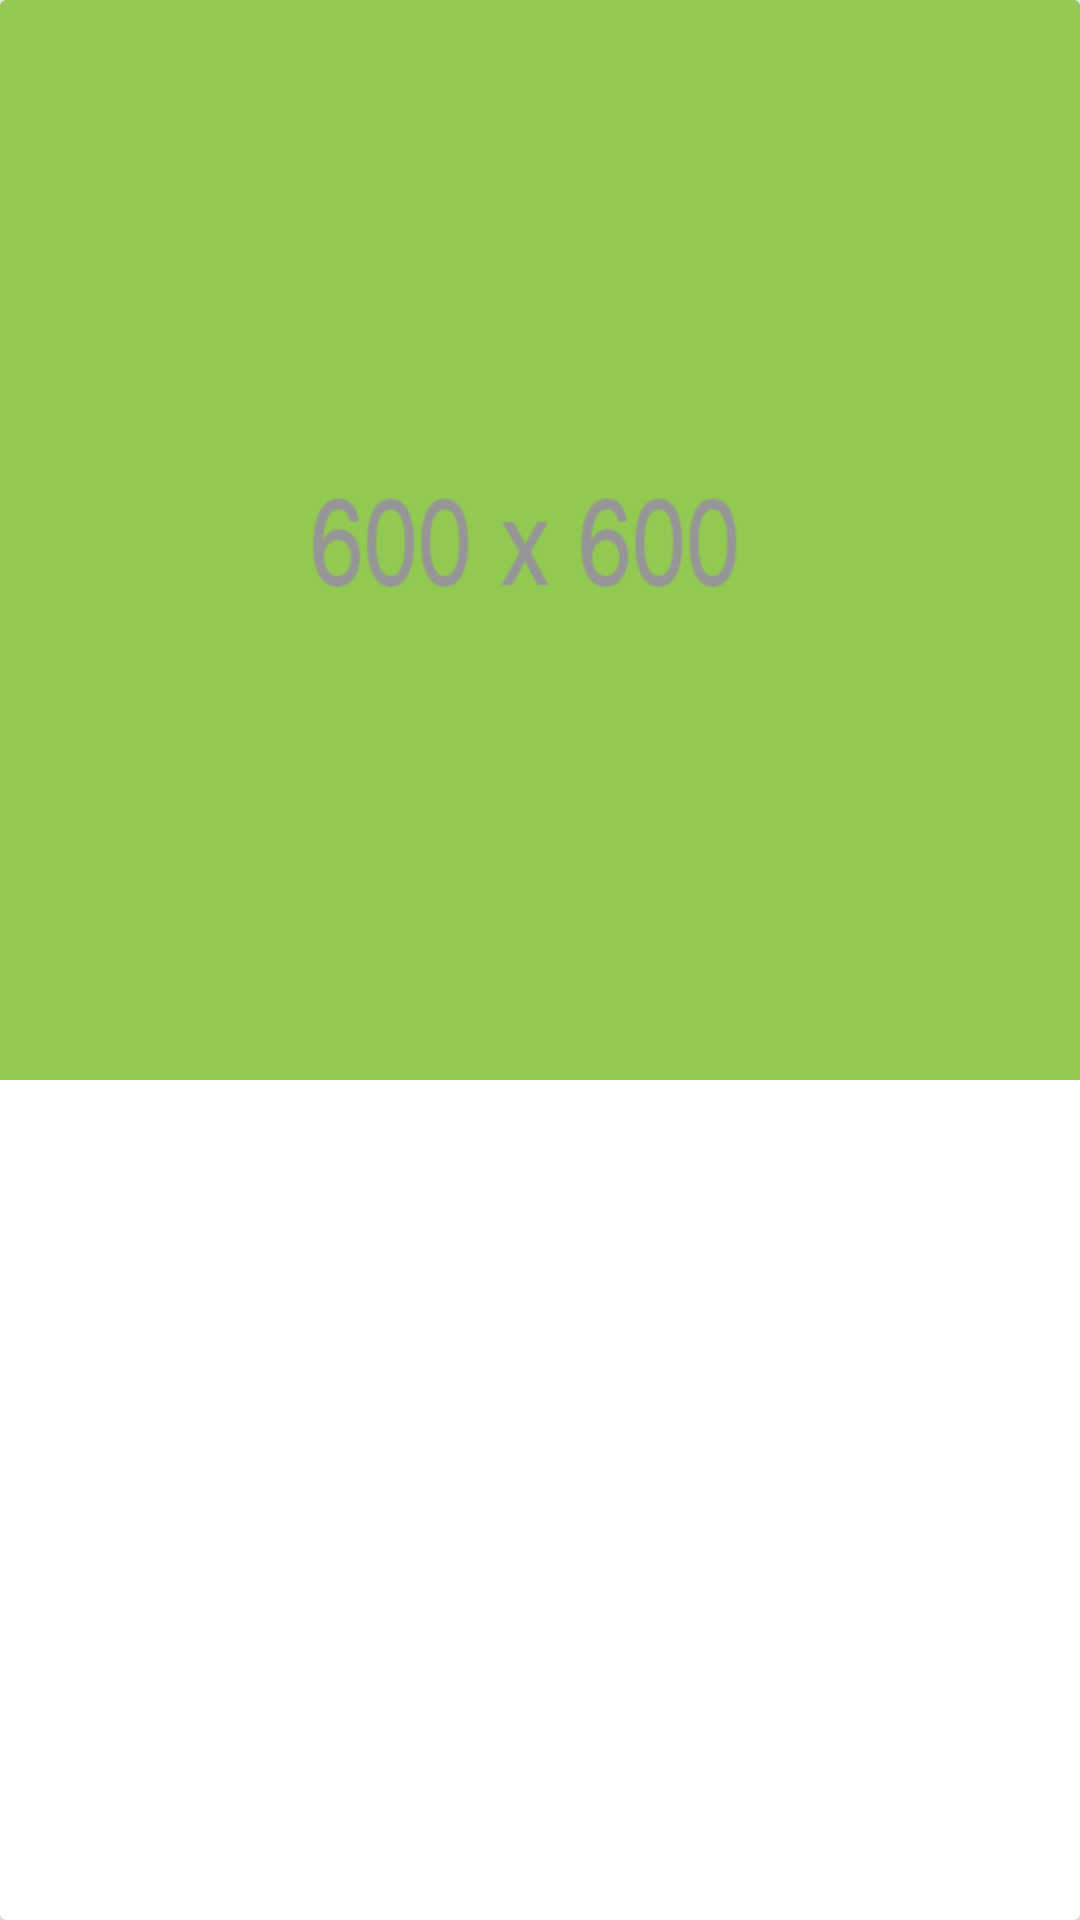

Reconstruct the res/layout file that produces this screen, plus the resources it refers to.
<!-- AndroidManifest.xml: application theme AppTheme -->
<!-- res/layout/view_search_result_item.xml -->
<?xml version="1.0" encoding="utf-8"?>
<android.support.v7.widget.CardView
    xmlns:android="http://schemas.android.com/apk/res/android"
    xmlns:app="http://schemas.android.com/apk/res-auto"
    xmlns:tools="http://schemas.android.com/tools"
    android:layout_width="match_parent"
    android:layout_height="wrap_content"
    android:layout_margin="@dimen/margin_normal">

    <android.support.constraint.ConstraintLayout
        android:layout_width="match_parent"
        android:layout_height="wrap_content">

        <ImageView
            android:id="@+id/music_item_image"
            android:layout_width="match_parent"
            android:layout_height="wrap_content"
            android:adjustViewBounds="true"
            android:src="@drawable/img_placeholder_600px" />

        <TextView
            android:id="@+id/music_item_title_text"
            style="@style/MusicTitle"
            android:layout_width="match_parent"
            android:layout_height="wrap_content"
            app:layout_constraintEnd_toEndOf="parent"
            app:layout_constraintStart_toStartOf="parent"
            app:layout_constraintTop_toBottomOf="@id/music_item_image"
            tools:text="@string/dummy_text_small" />

        <TextView
            android:id="@+id/music_item_author_text"
            style="@style/MusicAuthor"
            android:layout_width="match_parent"
            android:layout_height="wrap_content"
            app:layout_constraintEnd_toEndOf="parent"
            app:layout_constraintStart_toStartOf="parent"
            app:layout_constraintTop_toBottomOf="@id/music_item_title_text"
            tools:text="@string/dummy_text_small" />

    </android.support.constraint.ConstraintLayout>
</android.support.v7.widget.CardView>
<!-- resources referenced by this layout -->
<resources>
  <dimen name="margin_normal">8dp</dimen>
  <!-- drawable img_placeholder_600px: png bitmap (drawable-nodpi, 1754 bytes) -->
  <string name="dummy_text_small">sunt aut facere repellat provident occaecati excepturi optio reprehenderit</string>
  <style name="MusicAuthor" parent="@android:style/TextAppearance">
          <item name="android:textSize">@dimen/text_minimum</item>
          <item name="android:textColor">@android:color/black</item>
          <item name="android:alpha">0.87</item>
          <item name="android:fontFamily">sans-serif</item>
          <item name="android:maxLines">1</item>
          <item name="android:ellipsize">end</item>
          <item name="android:layout_margin">@dimen/margin_small</item>
      </style>
  <style name="MusicTitle" parent="@android:style/TextAppearance">
          <item name="android:textSize">@dimen/text_small</item>
          <item name="android:textColor">@android:color/black</item>
          <item name="android:alpha">0.87</item>
          <item name="android:fontFamily">sans-serif-medium</item>
          <item name="android:maxLines">1</item>
          <item name="android:ellipsize">end</item>
          <item name="android:layout_margin">@dimen/margin_small</item>
      </style>
  <style name="AppTheme" parent="Theme.AppCompat.Light.NoActionBar">
          
          <item name="colorPrimary">@color/colorPrimary</item>
          <item name="colorPrimaryDark">@color/colorPrimaryDark</item>
          <item name="colorAccent">@color/colorAccent</item>
      </style>
  <dimen name="text_minimum">12sp</dimen>
  <dimen name="margin_small">4dp</dimen>
  <dimen name="text_small">14sp</dimen>
  <color name="colorPrimary">#3F51B5</color>
  <color name="colorPrimaryDark">#303F9F</color>
  <color name="colorAccent">#FF4081</color>
</resources>
